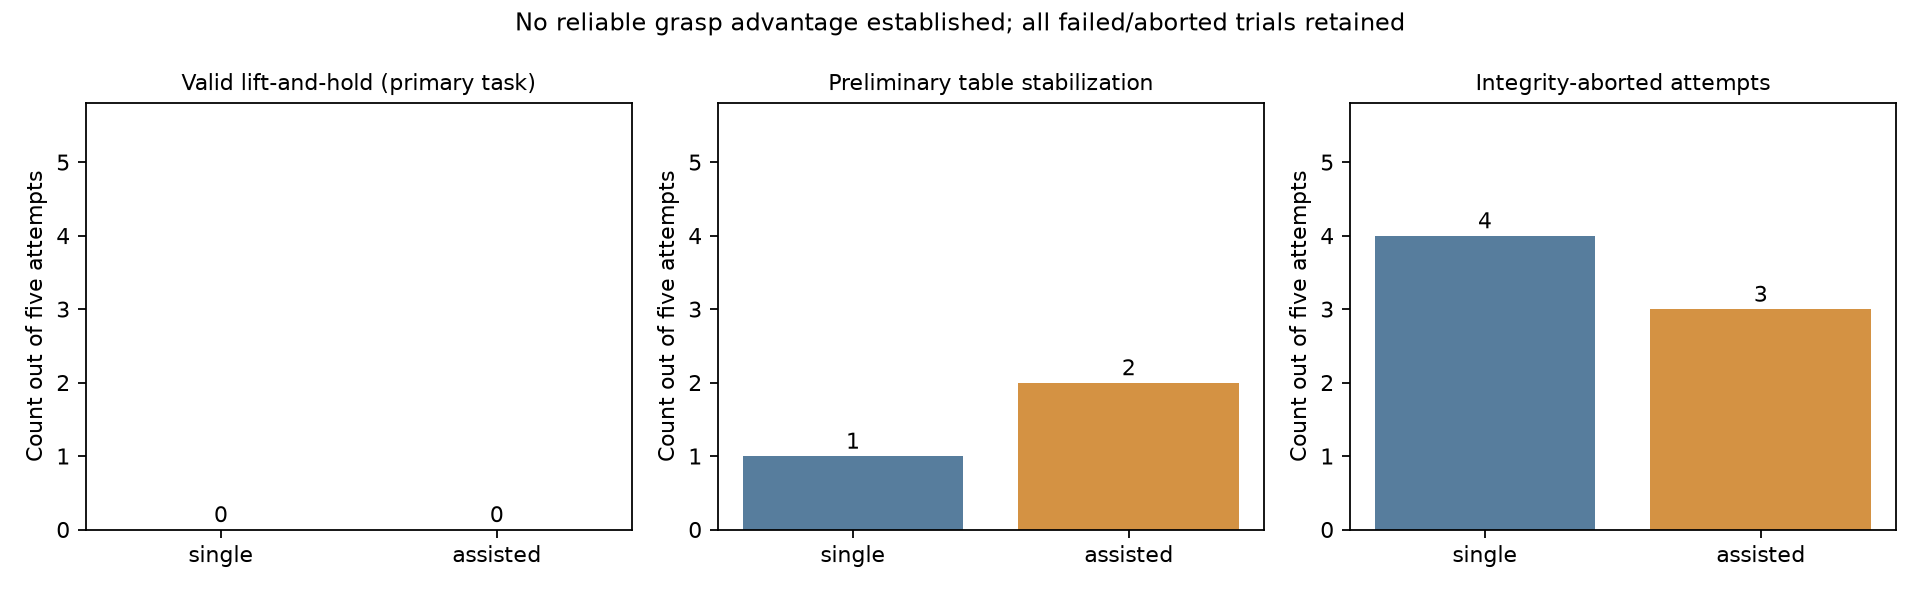

The data file committed next to this chart (first rows):
configuration, attempts, valid_grasps, integrity_aborts, valid_table_stabilizations, max_lift_m, max_joint_excursion_rad, max_penetration_m_including_aborted_atte…, mean_control_step_ms, mean_real_time_factor
single, 5, 0, 4, 1, 0.005738, 0.005267, 0.01013, 0.8277, 2.264
assisted, 5, 0, 3, 2, 0.00574, 0.005267, 0.008965, 0.8723, 1.987
